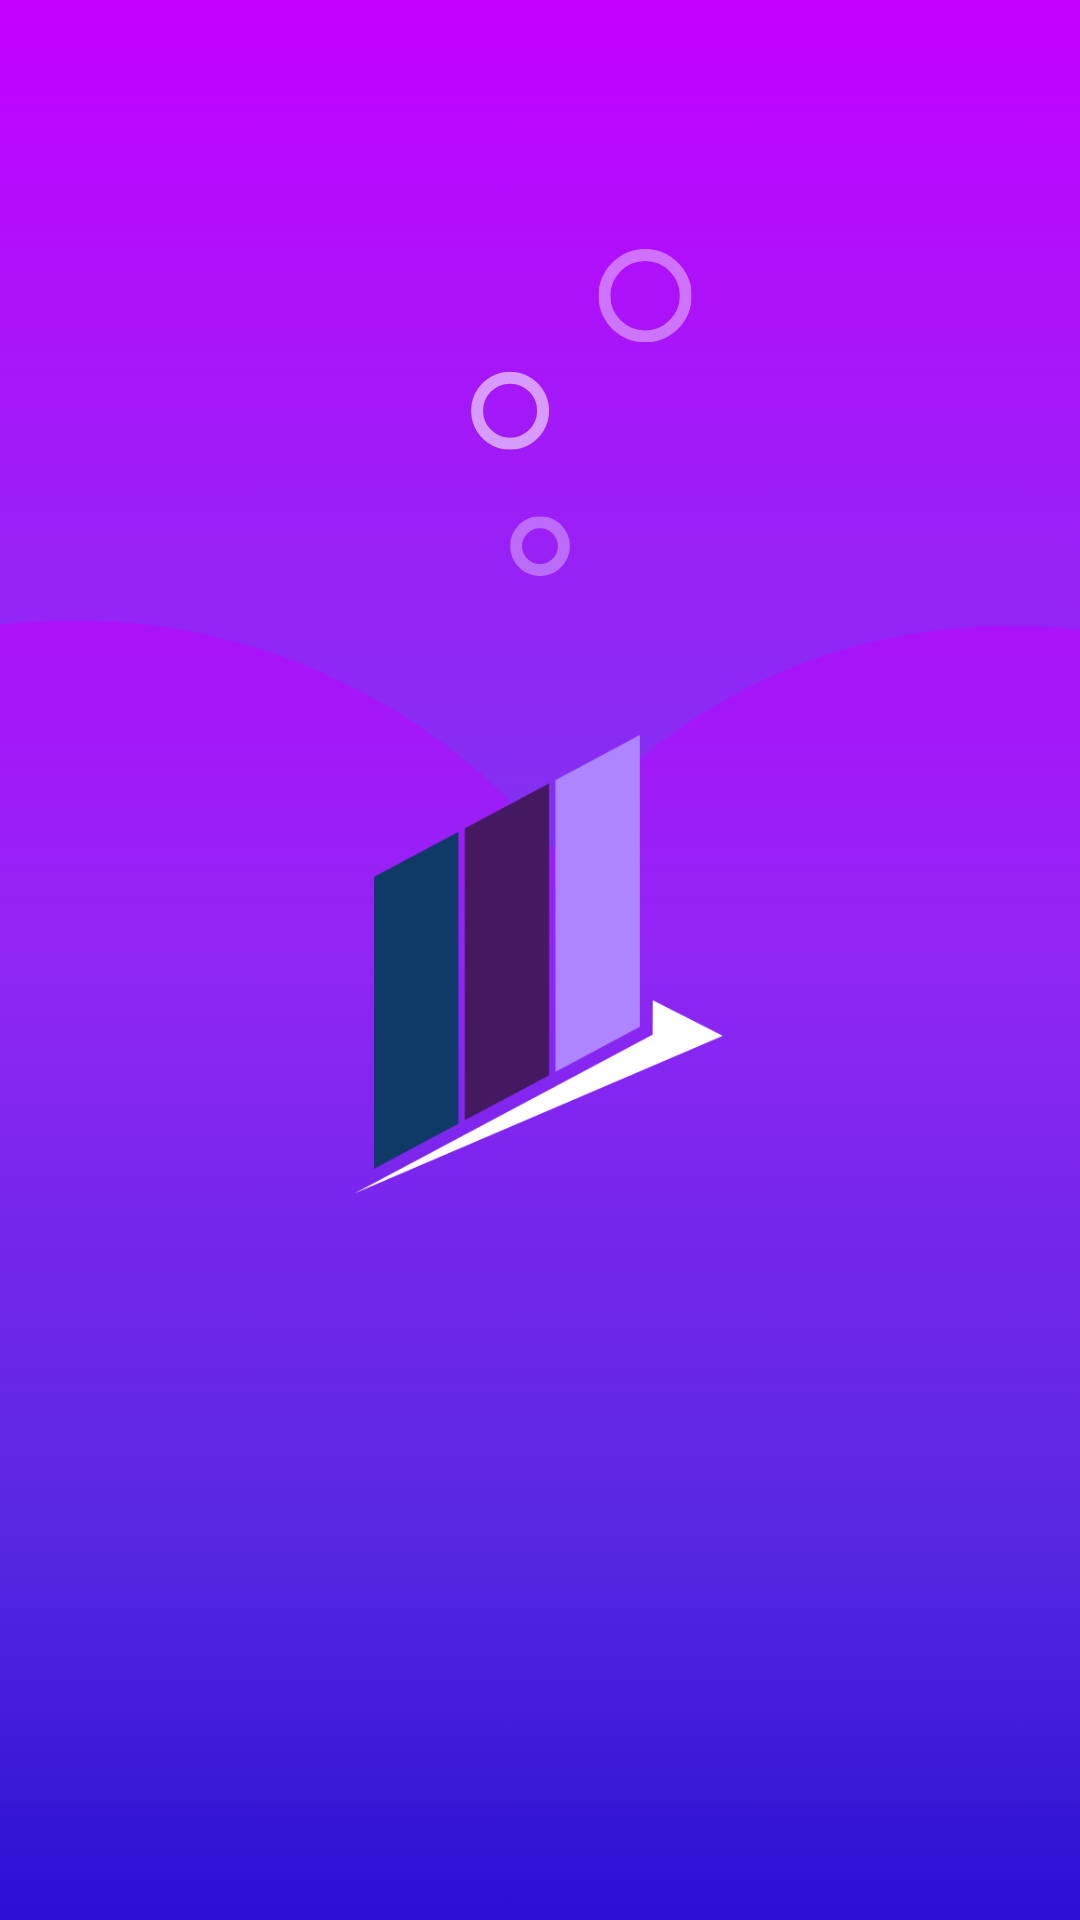

Layout XML and referenced resources for this Android screen:
<!-- AndroidManifest.xml: application theme Theme.Flickview -->
<!-- res/layout/splash_screen.xml -->
<?xml version="1.0" encoding="utf-8"?>
<layout xmlns:android="http://schemas.android.com/apk/res/android"
    xmlns:app="http://schemas.android.com/apk/res-auto"
    xmlns:tools="http://schemas.android.com/tools">

    <data>

    </data>


    <androidx.constraintlayout.widget.ConstraintLayout
        android:id="@+id/container"
        android:layout_width="match_parent"
        android:layout_height="match_parent"
        android:layout_gravity="center"
        android:background="@drawable/splash_bg"
        android:gravity="center"
        android:orientation="vertical"
        tools:ignore="HardcodedText">

        <ImageView
            android:id="@+id/imageViewForeground"
            android:layout_width="match_parent"
            android:layout_height="wrap_content"
            android:adjustViewBounds="true"
            android:scaleType="centerCrop"
            android:src="@drawable/splash_fg"
            app:layout_constraintBottom_toBottomOf="parent" />

        <androidx.appcompat.widget.AppCompatImageView
            android:id="@+id/img_logo"
            android:layout_width="199dp"
            android:layout_height="155dp"
            android:layout_gravity="center"
            android:src="@drawable/logo_animation"
            app:layout_constraintBottom_toBottomOf="parent"
            app:layout_constraintEnd_toEndOf="parent"
            app:layout_constraintStart_toStartOf="parent"
            app:layout_constraintTop_toTopOf="parent"
            tools:visibility="visible" />


        <TextView
            android:id="@+id/text"
            android:layout_width="wrap_content"
            android:layout_height="wrap_content"
            android:layout_gravity="center_horizontal"
            android:layout_marginTop="8dp"
            android:alpha="0"
            android:text="FlickView"
            android:textStyle="bold"
            android:textAppearance="@style/TextAppearance.AppCompat.Widget.ActionBar.Title.Inverse"
            android:textColor="@android:color/white"
            android:textSize="28sp"
            app:layout_constraintEnd_toEndOf="parent"
            app:layout_constraintHorizontal_bias="0.498"
            app:layout_constraintStart_toStartOf="parent"
            app:layout_constraintTop_toBottomOf="@+id/img_logo"
            tools:alpha="1" />

    </androidx.constraintlayout.widget.ConstraintLayout>


</layout>
<!-- resources referenced by this layout -->
<resources>
  <!-- drawable logo_animation (drawable) -->
  <?xml version="1.0" encoding="utf-8"?>
  <animation-list xmlns:android="http://schemas.android.com/apk/res/android"
      android:oneshot="false">
  
      <item
          android:drawable="@drawable/logo"
          android:duration="210" />
  
      <item
          android:drawable="@drawable/logo_1"
          android:duration="210" />
  
      <item
          android:drawable="@drawable/logo_2"
          android:duration="210" />
  
      <item
          android:drawable="@drawable/logo"
          android:duration="210" />
      <item
          android:drawable="@drawable/logo_1"
          android:duration="210" />
      <item
          android:drawable="@drawable/logo_2"
          android:duration="210" />
  
  </animation-list>
  <!-- drawable splash_bg: png bitmap (drawable, 39937 bytes) -->
  <!-- drawable splash_fg: png bitmap (drawable, 39492 bytes) -->
  <style name="Theme.Flickview" parent="Theme.MaterialComponents.Light.NoActionBar" />
  <!-- drawable logo: png bitmap (drawable, 10874 bytes) -->
  <!-- drawable logo_1: png bitmap (drawable, 10887 bytes) -->
  <!-- drawable logo_2: png bitmap (drawable, 10880 bytes) -->
</resources>
